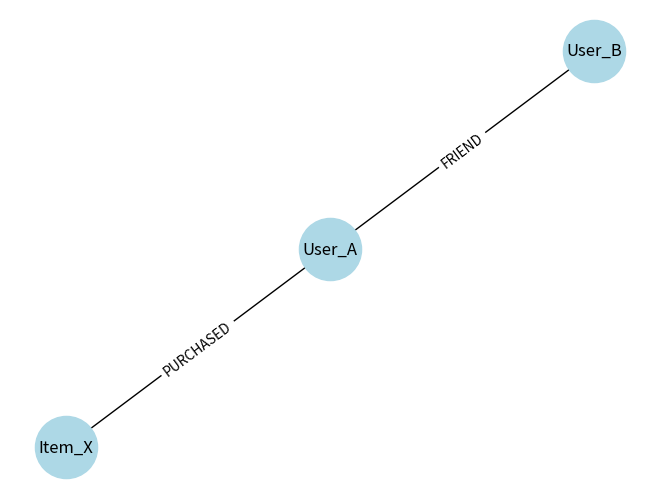

Generate this figure with matplotlib:
import networkx as nx
import matplotlib.pyplot as plt

# 1. グラフ（データベース）の初期化
G = nx.Graph()

# 2. ノード（データ）の追加
G.add_node("User_A", label="Person", name="Alice")
G.add_node("User_B", label="Person", name="Bob")
G.add_node("Item_X", label="Product", name="Smartphone")

# 3. エッジ（関係性）の追加
G.add_edge("User_A", "User_B", relation="FRIEND")
G.add_edge("User_A", "Item_X", relation="PURCHASED")

# 4. 可視化
pos = nx.spring_layout(G)
nx.draw(G, pos, with_labels=True, node_color='lightblue', node_size=2000)
edge_labels = nx.get_edge_attributes(G, 'relation')
nx.draw_networkx_edge_labels(G, pos, edge_labels=edge_labels)
plt.show()
